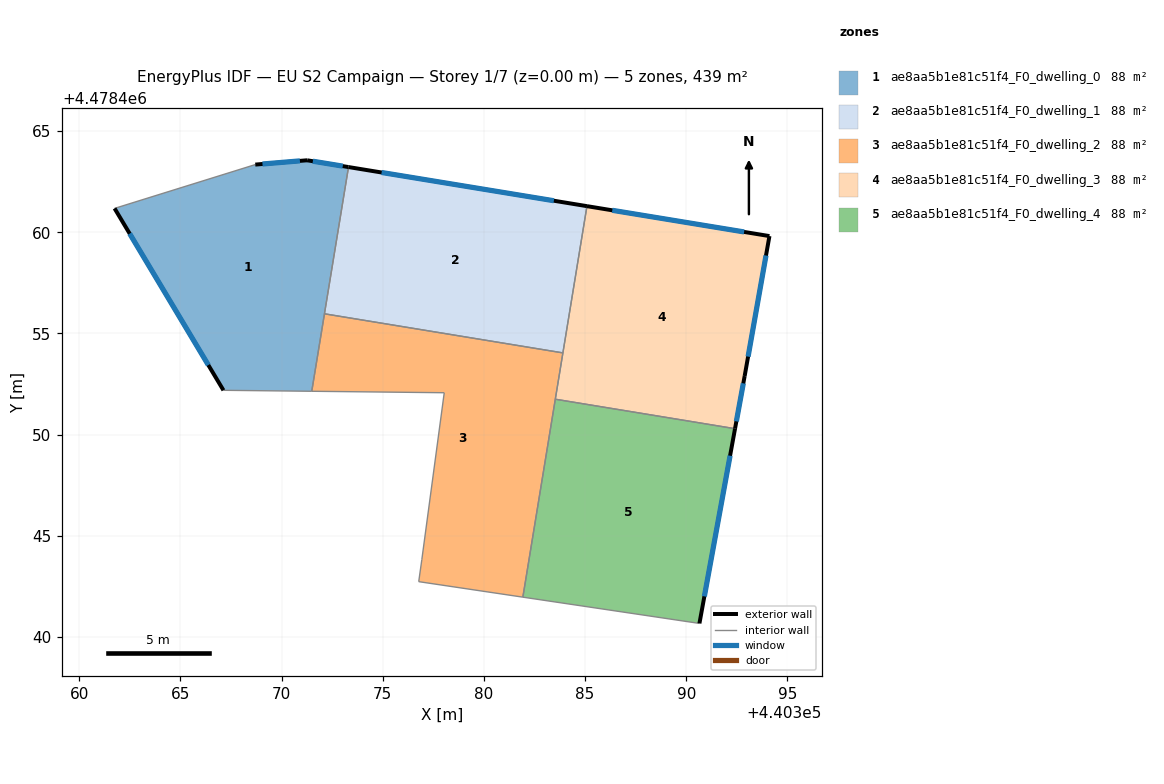
=== STOREY PLAN SPEC (per zone: floor XY polygon, exterior-wall plan segments, windows/doors) ===
zone 1: ae8aa5b1e81c51f4_F0_dwelling_0  (87.7 m²)
  floor: (440373.31, 4478463.22) (440371.49, 4478452.14) (440367.13, 4478452.19) (440361.75, 4478461.18) (440368.70, 4478463.35) (440371.26, 4478463.56)
  exterior wall: (440361.75, 4478461.18) – (440367.13, 4478452.19)  [10.5 m]
    window: (440362.49, 4478459.93) – (440366.38, 4478453.44)  [16.4 m²]
  exterior wall: (440371.26, 4478463.56) – (440368.70, 4478463.35)  [2.6 m]
    window: (440370.91, 4478463.53) – (440369.06, 4478463.38)  [4.0 m²]
  exterior wall: (440373.31, 4478463.22) – (440371.26, 4478463.56)  [2.1 m]
    window: (440373.02, 4478463.27) – (440371.55, 4478463.51)  [3.2 m²]
  interior walls: 4
zone 2: ae8aa5b1e81c51f4_F0_dwelling_1  (87.8 m²)
  floor: (440385.09, 4478461.29) (440383.90, 4478454.04) (440372.12, 4478455.97) (440373.31, 4478463.22)
  exterior wall: (440385.09, 4478461.29) – (440373.31, 4478463.22)  [11.9 m]
    window: (440383.46, 4478461.56) – (440374.94, 4478462.96)  [18.7 m²]
  interior walls: 3
zone 3: ae8aa5b1e81c51f4_F0_dwelling_2  (87.7 m²)
  floor: (440383.90, 4478454.04) (440381.92, 4478441.97) (440376.78, 4478442.73) (440376.93, 4478443.82) (440378.04, 4478452.07) (440371.49, 4478452.14) (440372.12, 4478455.97)
  interior walls: 8
zone 4: ae8aa5b1e81c51f4_F0_dwelling_3  (87.7 m²)
  floor: (440394.11, 4478459.81) (440392.89, 4478452.90) (440392.41, 4478450.29) (440383.53, 4478451.75) (440385.09, 4478461.29)
  exterior wall: (440392.89, 4478452.90) – (440394.11, 4478459.81)  [7.0 m]
    window: (440393.06, 4478453.86) – (440393.94, 4478458.85)  [11.0 m²]
  exterior wall: (440392.41, 4478450.29) – (440392.89, 4478452.90)  [2.6 m]
    window: (440392.48, 4478450.66) – (440392.82, 4478452.53)  [4.1 m²]
  exterior wall: (440394.11, 4478459.81) – (440385.09, 4478461.29)  [9.1 m]
    window: (440392.86, 4478460.02) – (440386.34, 4478461.09)  [14.3 m²]
  interior walls: 3
zone 5: ae8aa5b1e81c51f4_F0_dwelling_4  (87.8 m²)
  floor: (440392.41, 4478450.29) (440390.65, 4478440.67) (440381.92, 4478441.97) (440383.53, 4478451.75)
  exterior wall: (440390.65, 4478440.67) – (440392.41, 4478450.29)  [9.8 m]
    window: (440390.90, 4478442.01) – (440392.17, 4478448.96)  [15.3 m²]
  interior walls: 3

=== DERIVED (storey summary) ===
Building: EU S2 Campaign
Storey: 1 of 7  (floor level z = 0.00 m)
Storey gross floor area: 438.8 m²
Zones on this storey: 5
  - ae8aa5b1e81c51f4_F0_dwelling_0: floor 87.7 m²; exterior wall 15.1 m (45.4 m²); 3 window(s) 23.7 m²; WWR 52.2%
  - ae8aa5b1e81c51f4_F0_dwelling_1: floor 87.8 m²; exterior wall 11.9 m (35.8 m²); 1 window(s) 18.7 m²; WWR 52.2%
  - ae8aa5b1e81c51f4_F0_dwelling_2: floor 87.7 m²
  - ae8aa5b1e81c51f4_F0_dwelling_3: floor 87.7 m²; exterior wall 18.8 m (56.4 m²); 3 window(s) 29.4 m²; WWR 52.2%
  - ae8aa5b1e81c51f4_F0_dwelling_4: floor 87.8 m²; exterior wall 9.8 m (29.4 m²); 1 window(s) 15.3 m²; WWR 52.2%
Zone adjacency (shared interzone walls):
  - ae8aa5b1e81c51f4_F0_dwelling_0 ↔ ae8aa5b1e81c51f4_F0_dwelling_1
  - ae8aa5b1e81c51f4_F0_dwelling_0 ↔ ae8aa5b1e81c51f4_F0_dwelling_2
  - ae8aa5b1e81c51f4_F0_dwelling_1 ↔ ae8aa5b1e81c51f4_F0_dwelling_2
  - ae8aa5b1e81c51f4_F0_dwelling_1 ↔ ae8aa5b1e81c51f4_F0_dwelling_3
  - ae8aa5b1e81c51f4_F0_dwelling_2 ↔ ae8aa5b1e81c51f4_F0_dwelling_3
  - ae8aa5b1e81c51f4_F0_dwelling_2 ↔ ae8aa5b1e81c51f4_F0_dwelling_4
  - ae8aa5b1e81c51f4_F0_dwelling_3 ↔ ae8aa5b1e81c51f4_F0_dwelling_4